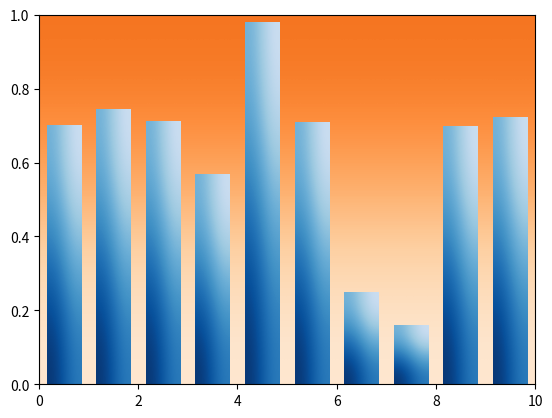

Write the Python code that produced this figure.
"""
========================
Bar chart with gradients
========================

Matplotlib does not natively support gradients. However, we can emulate a
gradient-filled rectangle by an `.AxesImage` of the right size and coloring.

In particular, we use a colormap to generate the actual colors. It is then
sufficient to define the underlying values on the corners of the image and
let bicubic interpolation fill out the area. We define the gradient direction
by a unit vector *v*. The values at the corners are then obtained by the
lengths of the projections of the corner vectors on *v*.

A similar approach can be used to create a gradient background for an axes.
In that case, it is helpful to uses Axes coordinates (``extent=(0, 1, 0, 1),
transform=ax.transAxes``) to be independent of the data coordinates.

"""
import matplotlib.pyplot as plt
import numpy as np

np.random.seed(19680801)


def gradient_image(ax, extent, direction=0.3, cmap_range=(0, 1), **kwargs):
    """
    Draw a gradient image based on a colormap.

    Parameters
    ----------
    ax : Axes
        The axes to draw on.
    extent
        The extent of the image as (xmin, xmax, ymin, ymax).
        By default, this is in Axes coordinates but may be
        changed using the *transform* kwarg.
    direction : float
        The direction of the gradient. This is a number in
        range 0 (=vertical) to 1 (=horizontal).
    cmap_range : float, float
        The fraction (cmin, cmax) of the colormap that should be
        used for the gradient, where the complete colormap is (0, 1).
    **kwargs
        Other parameters are passed on to `.Axes.imshow()`.
        In particular useful is *cmap*.
    """
    phi = direction * np.pi / 2
    v = np.array([np.cos(phi), np.sin(phi)])
    X = np.array([[v @ [1, 0], v @ [1, 1]],
                  [v @ [0, 0], v @ [0, 1]]])
    a, b = cmap_range
    X = a + (b - a) / X.max() * X
    im = ax.imshow(X, extent=extent, interpolation='bicubic',
                   vmin=0, vmax=1, **kwargs)
    return im


def gradient_bar(ax, x, y, width=0.5, bottom=0):
    for left, top in zip(x, y):
        right = left + width
        gradient_image(ax, extent=(left, right, bottom, top),
                       cmap=plt.cm.Blues_r, cmap_range=(0, 0.8))


xmin, xmax = xlim = 0, 10
ymin, ymax = ylim = 0, 1

fig, ax = plt.subplots()
ax.set(xlim=xlim, ylim=ylim, autoscale_on=False)

# background image
gradient_image(ax, direction=0, extent=(0, 1, 0, 1), transform=ax.transAxes,
               cmap=plt.cm.Oranges, cmap_range=(0.1, 0.6))

N = 10
x = np.arange(N) + 0.15
y = np.random.rand(N)
gradient_bar(ax, x, y, width=0.7)
ax.set_aspect('auto')
plt.show()